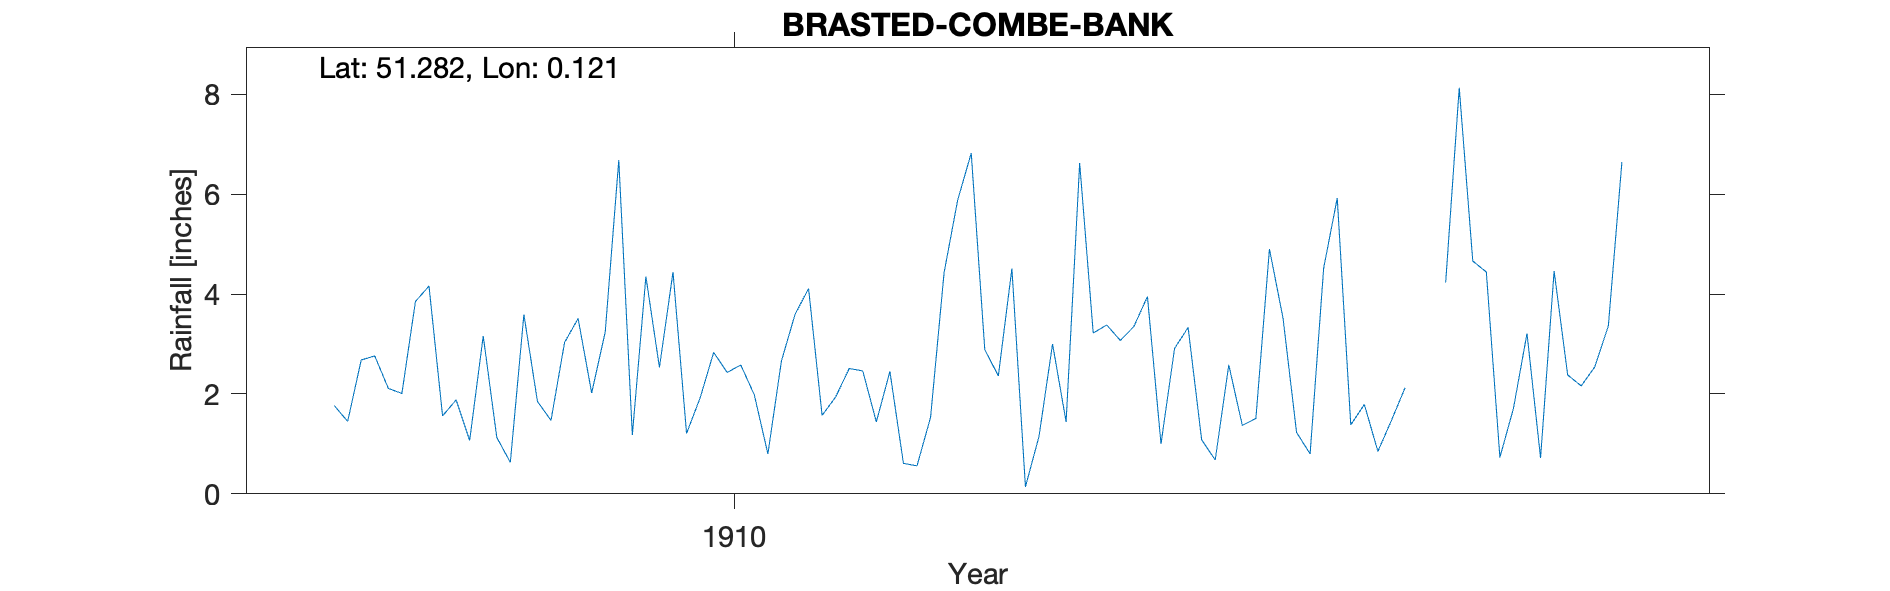

Source data for this figure (header and first rows):
BRASTED-COMBE-BANK, , , , , , , , , , , , , , , , , , , , 
Grid ref, TQ480558, Long, 0.1207, Lat, 51.28, Elevation, 323, ft, , , , , , , , , , , , 
Station no, RR8304, , , , , , , , , , , , , , , , , , , 
, 1900, 1901, 1902, 1903, 1904, 1905, 1906, 1907, 1908, 1909, 1910, 1911, 1912, 1913, 1914, 1915, 1916, 1917, 1918, 1919
January, , , , , , , , , 1.77, 1.13, 2.53, 1.57, 2.89, 3.95, 0.8, 4.66, , , , 
February, , , , , , , , , 1.45, 0.63, 4.44, 1.94, 2.36, 1, 4.52, 4.44, , , , 
March, , , , , , , , , 2.68, 3.59, 1.21, 2.51, 4.51, 2.91, 5.92, 0.73, , , , 
April, , , , , , , , , 2.76, 1.85, 1.92, 2.46, 0.14, 3.33, 1.38, 1.71, , , , 
May, , , , , , , , , 2.11, 1.47, 2.83, 1.44, 1.15, 1.08, 1.79, 3.21, , , , 
June, , , , , , , , , 2.01, 3.03, 2.43, 2.45, 3, 0.68, 0.85, 0.72, , , , 
July, , , , , , , , , 3.85, 3.51, 2.58, 0.61, 1.44, 2.58, 1.47, 4.46, , , , 
August, , , , , , , , , 4.16, 2.02, 1.98, 0.56, 6.62, 1.37, 2.12, 2.38, , , , 
September, , , , , , , , , 1.56, 3.24, 0.8, 1.53, 3.22, 1.51, -999, 2.16, , , , 
October, , , , , , , , , 1.88, 6.68, 2.66, 4.43, 3.38, 4.9, -999, 2.54, , , , 
November, , , , , , , , , 1.07, 1.18, 3.59, 5.88, 3.07, 3.52, 4.23, 3.36, , , , 
December, , , , , , , , , 3.16, 4.35, 4.11, 6.82, 3.35, 1.23, 8.13, 6.64, , , , 
Total, , , , , , , , , 28.46, 32.68, 31.08, 32.2, 35.13, 28.06, 33.01, 37.01, , , , 
1914 Sep Oct bracketed -999 (1.8), , , , , , , , , , , , , , , , , , , , 
